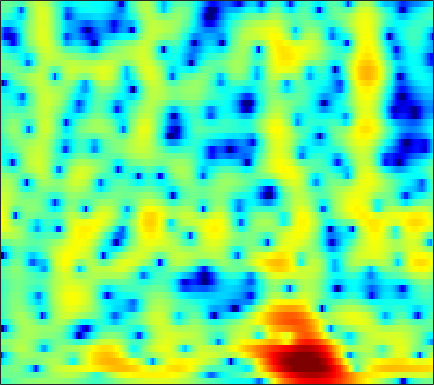

The data file committed next to this chart (first rows):
-4.6171, -4.105, -3.4327, -2.8119, -2.3748, -1.8402, -1.3664, -1.0482, -0.67901, -0.36428, -0.09726, 0.078514, 0.28675, 0.45568, 0.56197, 0.67872, 0.76767, 0.82245, 0.88255, 0.92894, 0.95846, 0.97836, 0.99266, 0.98509
-1.157, -1.074, -0.9683, -0.8809, -0.8357, -0.8118, -0.8392, -0.8995, -1.026, -1.21, -1.443, -1.632, -1.887, -2.097, -2.196, -2.216, -2.076, -1.864, -1.458, -0.9509, -0.3912, 0.0354, 0.5868, 1.095
-2.084, -1.713, -1.21, -0.7447, -0.4665, -0.2131, -0.1162, -0.1585, -0.4, -0.8939, -1.687, -2.535, -4.105, -6.4, -8.92, -14.26, -18.75, -13.37, -7.96, -4.557, -2.175, -0.8166, 0.6031, 1.679
-9.482, -7.657, -5.713, -4.125, -3.113, -1.99, -1.12, -0.6049, -0.1037, 0.1722, 0.28, 0.2673, 0.1479, -0.03322, -0.174, -0.3025, -0.2802, -0.1452, 0.1723, 0.5996, 1.07, 1.41, 1.801, 2.076
-18.8, -13.69, -9.278, -6.197, -4.419, -2.563, -1.16, -0.339, 0.4955, 1.057, 1.386, 1.518, 1.546, 1.426, 1.27, 1.004, 0.7274, 0.5369, 0.3341, 0.2338, 0.2628, 0.3625, 0.5806, 0.8227
-1.9, -1.583, -0.9654, -0.2182, 0.3645, 1.1, 1.736, 2.124, 2.512, 2.71, 2.697, 2.543, 2.132, 1.458, 0.7583, -0.5017, -2.237, -3.957, -6.999, -10.71, -11.65, -9.274, -5.908, -3.433
0.1578, 0.1846, 0.3586, 0.6245, 0.8716, 1.228, 1.575, 1.799, 2.039, 2.175, 2.172, 2.064, 1.77, 1.286, 0.7886, -0.06928, -1.105, -1.96, -3.061, -3.867, -4.098, -3.848, -3.157, -2.336
-4.201, -4.209, -3.834, -3.074, -2.382, -1.405, -0.4949, 0.1111, 0.7852, 1.291, 1.65, 1.817, 1.903, 1.865, 1.762, 1.553, 1.3, 1.093, 0.8247, 0.5891, 0.413, 0.3231, 0.2362, 0.1462
-19.6, -31.8, -15.56, -9.614, -6.833, -4.135, -2.178, -1.042, 0.1304, 0.9654, 1.539, 1.816, 2.012, 2.046, 1.983, 1.824, 1.608, 1.436, 1.234, 1.086, 1.011, 0.999, 1.001, 0.9983
-7.176, -6.684, -5.614, -4.195, -3.068, -1.624, -0.3933, 0.374, 1.174, 1.712, 1.992, 2.031, 1.868, 1.461, 1.002, 0.2008, -0.7767, -1.55, -2.441, -2.871, -2.625, -2.062, -1.071, -0.05958
-4.278, -3.365, -2.234, -1.229, -0.5396, 0.2823, 0.9492, 1.33, 1.665, 1.788, 1.677, 1.428, 0.8743, 0.01816, -0.8585, -2.409, -4.579, -6.832, -11.49, -19.82, -13.9, -8.926, -4.806, -2.04
-4.077, -3.16, -2.097, -1.19, -0.6249, -0.02712, 0.3896, 0.5889, 0.6652, 0.5392, 0.1993, -0.1894, -0.8855, -1.75, -2.474, -3.496, -4.468, -5.082, -5.586, -5.537, -4.86, -4.019, -2.622, -1.123
-3.992, -3.097, -2.058, -1.2, -0.6772, -0.1631, 0.1354, 0.218, 0.1296, -0.1994, -0.7803, -1.389, -2.458, -3.829, -5.056, -6.887, -8.635, -9.453, -9.174, -7.614, -5.619, -4.132, -2.266, -0.5806
-4.376, -3.401, -2.298, -1.416, -0.8989, -0.3936, -0.1028, -0.03386, -0.1374, -0.4812, -1.079, -1.718, -2.858, -4.394, -5.881, -8.457, -11.84, -14.23, -13.33, -9.486, -6.185, -4.194, -2.002, -0.2024
-4.796, -3.865, -2.81, -1.97, -1.481, -0.9945, -0.6815, -0.575, -0.5775, -0.7596, -1.105, -1.464, -2.045, -2.724, -3.249, -3.894, -4.334, -4.445, -4.215, -3.582, -2.66, -1.858, -0.7294, 0.3762
-4.188, -3.427, -2.566, -1.858, -1.424, -0.9876, -0.7152, -0.6023, -0.5843, -0.6912, -0.9133, -1.134, -1.486, -1.854, -2.119, -2.417, -2.599, -2.628, -2.506, -2.191, -1.673, -1.168, -0.3955, 0.4382
-2.844, -2.26, -1.562, -0.9823, -0.6193, -0.2484, -0.04251, 0.01285, -0.0555, -0.2703, -0.6199, -0.951, -1.474, -2.034, -2.457, -2.984, -3.455, -3.727, -3.925, -3.821, -3.329, -2.702, -1.618, -0.3666
-2.474, -1.97, -1.296, -0.6444, -0.2324, 0.1946, 0.434, 0.4604, 0.2691, -0.2044, -0.9489, -1.673, -2.78, -3.964, -4.826, -5.854, -6.857, -7.736, -9.387, -11.57, -12.32, -9.969, -5.79, -2.303
-6.835, -6.282, -5.062, -3.605, -2.592, -1.54, -0.8581, -0.6481, -0.7863, -1.464, -2.763, -4.229, -7.035, -11.15, -14.81, -15.52, -12.4, -10.9, -10.06, -10.12, -9.426, -7.624, -4.369, -1.243
-25.32, -26.26, -13.96, -8.874, -6.45, -4.229, -2.882, -2.331, -2.11, -2.437, -3.302, -4.289, -6.056, -8.021, -9.178, -9.356, -8.214, -7.08, -5.634, -4.311, -2.962, -1.927, -0.5011, 0.9782
-9.113, -8.58, -7.28, -5.686, -4.582, -3.321, -2.437, -1.991, -1.721, -1.733, -1.982, -2.278, -2.726, -3.146, -3.359, -3.459, -3.289, -3.024, -2.513, -1.847, -1.111, -0.5235, 0.3147, 1.147
-2.162, -1.866, -1.446, -1.021, -0.692, -0.3547, -0.131, -0.05165, -0.05582, -0.1946, -0.4519, -0.7074, -1.075, -1.455, -1.701, -1.937, -2.032, -2, -1.834, -1.547, -1.21, -0.9156, -0.4715, -0.03036
2.638, 2.66, 2.651, 2.579, 2.505, 2.34, 2.114, 1.892, 1.524, 1.04, 0.45, -0.07082, -0.8687, -1.718, -2.362, -3.106, -3.615, -3.74, -3.617, -3.295, -2.932, -2.707, -2.595, -2.651
5.598, 5.36, 4.94, 4.432, 3.979, 3.379, 2.772, 2.328, 1.711, 1.05, 0.2343, -0.5324, -1.882, -3.766, -5.632, -8.893, -12.12, -12.18, -9.39, -6.915, -5.339, -4.759, -4.703, -5.486
6.81, 6.222, 5.187, 3.895, 2.771, 1.246, -0.03256, -0.6019, -0.8246, -0.7298, -0.7493, -0.9923, -1.73, -3.076, -4.511, -6.834, -8.811, -8.908, -7.352, -5.586, -4.3, -3.802, -3.564, -3.842
6.792, 5.944, 4.347, 2.086, -0.2452, -4.958, -14.56, -18.84, -7.814, -3.764, -1.737, -0.925, -0.4392, -0.3969, -0.5698, -0.9215, -1.264, -1.456, -1.584, -1.625, -1.748, -1.882, -2.133, -2.408
5.859, 5.205, 4.063, 2.599, 1.337, -0.402, -1.794, -2.228, -1.959, -1.233, -0.4777, -0.0331, 0.3606, 0.5422, 0.5565, 0.4217, 0.1629, -0.1077, -0.5923, -1.262, -2.174, -3.016, -4.439, -6.025
4.695, 4.392, 3.864, 3.193, 2.662, 1.956, 1.335, 0.9617, 0.6192, 0.4132, 0.3166, 0.2932, 0.2789, 0.2364, 0.1796, 0.04828, -0.1951, -0.471, -1.019, -1.833, -2.957, -4.132, -6.273, -9.582
3.651, 3.59, 3.373, 3.013, 2.667, 2.12, 1.523, 1.034, 0.3918, -0.1969, -0.6898, -0.96, -1.162, -1.182, -1.099, -0.9327, -0.8107, -0.7925, -0.9017, -1.201, -1.708, -2.214, -2.998, -3.798
2.763, 2.865, 2.797, 2.553, 2.219, 1.601, 0.7758, 0.003548, -1.241, -2.71, -4.278, -5.272, -5.773, -5.072, -4.105, -2.745, -1.614, -0.9582, -0.3577, -0.03277, 0.03776, -0.01014, -0.1643, -0.3255
1.933, 2.119, 2.161, 1.959, 1.669, 1.073, 0.1907, -0.6859, -2.297, -4.672, -8.433, -13.31, -21.63, -10.8, -6.728, -3.396, -1.276, -0.1924, 0.7662, 1.29, 1.491, 1.462, 1.25, 0.9145
0.7174, 0.8465, 0.8314, 0.6045, 0.3775, 0.002776, -0.4117, -0.7625, -1.284, -1.874, -2.463, -2.75, -2.606, -1.757, -0.8592, 0.4006, 1.481, 2.086, 2.591, 2.737, 2.537, 2.141, 1.286, 0.03905
-1.589, -1.8, -2.384, -3.214, -3.855, -4.388, -4.166, -3.582, -2.487, -1.377, -0.4016, 0.272, 1.125, 1.921, 2.469, 3.101, 3.581, 3.799, 3.859, 3.624, 3.027, 2.326, 0.9674, -0.9844
-4.312, -4.859, -6.31, -8.845, -12.27, -23.07, -16.8, -10.46, -5.84, -2.921, -0.8561, 0.3424, 1.601, 2.551, 3.112, 3.66, 3.982, 4.079, 3.995, 3.653, 3.034, 2.389, 1.294, -0.04232
-5.491, -5.569, -5.959, -6.641, -7.167, -7.457, -6.694, -5.524, -3.653, -1.878, -0.334, 0.6432, 1.708, 2.542, 3.029, 3.498, 3.755, 3.812, 3.703, 3.371, 2.833, 2.27, 1.347, 0.2177
-5.797, -5.174, -4.48, -3.947, -3.564, -3.014, -2.377, -1.821, -1.023, -0.2038, 0.5955, 1.144, 1.802, 2.375, 2.729, 3.097, 3.333, 3.403, 3.339, 3.078, 2.593, 2.08, 1.164, -0.01914
-5.795, -4.674, -3.47, -2.478, -1.881, -1.209, -0.6796, -0.3409, 0.01991, 0.3238, 0.5782, 0.7683, 1.066, 1.42, 1.721, 2.143, 2.534, 2.764, 2.928, 2.889, 2.595, 2.212, 1.448, 0.3931
-4.775, -3.518, -2.161, -1.104, -0.5101, 0.0368, 0.3294, 0.3594, 0.1832, -0.2431, -0.8667, -1.351, -1.788, -1.66, -1.11, -0.01273, 1.135, 1.886, 2.635, 3.049, 3.132, 2.957, 2.448, 1.619
-3.279, -2.115, -0.8193, 0.1181, 0.6323, 1.012, 1.047, 0.813, 0.1073, -1.198, -3.353, -5.927, -12.05, -15.96, -8.977, -3.585, -0.4053, 1.211, 2.675, 3.537, 3.913, 3.9, 3.529, 2.769
-3.35, -2.291, -1.145, -0.3146, 0.1255, 0.4466, 0.461, 0.2939, -0.2274, -1.066, -2.23, -3.228, -4.309, -4.306, -3.345, -1.465, 0.3772, 1.528, 2.691, 3.437, 3.767, 3.762, 3.403, 2.652
-4.262, -3.372, -2.45, -1.772, -1.449, -1.194, -1.124, -1.164, -1.311, -1.477, -1.605, -1.604, -1.417, -0.9589, -0.4385, 0.3938, 1.282, 1.902, 2.598, 3.079, 3.288, 3.264, 2.962, 2.347
-4.468, -3.883, -3.317, -2.992, -2.895, -2.937, -3.128, -3.355, -3.612, -3.724, -3.51, -3.119, -2.335, -1.348, -0.5671, 0.4623, 1.409, 2.026, 2.693, 3.152, 3.396, 3.416, 3.242, 2.829
-4.307, -4.096, -3.968, -4.057, -4.258, -4.81, -5.744, -6.726, -8.406, -10.06, -10.13, -8.671, -5.974, -3.471, -1.901, -0.1631, 1.198, 2.013, 2.841, 3.4, 3.721, 3.81, 3.746, 3.485
-5.039, -5.146, -5.264, -5.394, -5.591, -6.092, -7.061, -8.221, -10.69, -14.54, -15.75, -12.03, -7.359, -4.046, -2.164, -0.2187, 1.227, 2.054, 2.869, 3.404, 3.686, 3.765, 3.702, 3.483
-8.114, -8.629, -8.518, -7.731, -7.073, -6.331, -5.865, -5.705, -5.6, -5.402, -4.787, -4.017, -2.678, -1.254, -0.2288, 0.9611, 1.92, 2.462, 2.963, 3.224, 3.255, 3.15, 2.88, 2.516
-15.51, -28.34, -17.03, -10.43, -7.742, -5.428, -3.908, -3.09, -2.243, -1.515, -0.8346, -0.3024, 0.438, 1.194, 1.744, 2.389, 2.896, 3.154, 3.288, 3.139, 2.698, 2.152, 1.2, 0.1145
-5.45, -5.98, -5.692, -4.552, -3.559, -2.375, -1.44, -0.8769, -0.3164, 0.1208, 0.4796, 0.7629, 1.18, 1.681, 2.082, 2.623, 3.069, 3.294, 3.352, 3.038, 2.236, 1.236, -0.8747, -4.413
-0.9261, -1.039, -1.074, -1.007, -0.8987, -0.7633, -0.7075, -0.754, -0.9688, -1.372, -1.855, -2.195, -2.364, -1.961, -1.284, -0.1031, 1.048, 1.739, 2.344, 2.537, 2.253, 1.73, 0.5979, -0.9005
-0.4487, -0.5881, -0.8058, -1.07, -1.274, -1.597, -2.043, -2.512, -3.385, -4.744, -6.905, -9.465, -14.89, -14.68, -9.584, -4.892, -1.883, -0.3068, 1.149, 2.057, 2.507, 2.605, 2.511, 2.29
-1.666, -2.025, -2.555, -3.073, -3.454, -3.912, -4.328, -4.652, -5.153, -5.815, -6.808, -7.681, -8.53, -7.807, -6.202, -3.613, -1.34, 0.04399, 1.487, 2.465, 3.084, 3.324, 3.435, 3.334
-3.989, -4.838, -6.021, -7.129, -7.844, -8.479, -8.527, -8.151, -7.335, -6.37, -5.364, -4.611, -3.551, -2.372, -1.386, -0.05858, 1.22, 2.064, 2.991, 3.643, 4.008, 4.102, 3.979, 3.585
-7.649, -9.349, -11.72, -14.27, -16.47, -19.86, -20.23, -16.69, -12.03, -8.49, -5.706, -3.997, -2.048, -0.4091, 0.6873, 1.944, 2.993, 3.639, 4.266, 4.643, 4.725, 4.6, 4.142, 3.36
-12.28, -15.63, -20.64, -22.88, -22.28, -21.41, -19.46, -16.47, -12.16, -8.522, -5.518, -3.639, -1.51, 0.2618, 1.386, 2.643, 3.624, 4.184, 4.686, 4.898, 4.812, 4.531, 3.872, 2.857
-11.61, -14.16, -17.6, -18.44, -17.09, -14.73, -12.48, -10.82, -8.618, -6.47, -4.411, -2.953, -1.164, 0.4412, 1.486, 2.685, 3.623, 4.137, 4.584, 4.726, 4.568, 4.238, 3.525, 2.478
-7, -7.643, -8.359, -8.777, -8.823, -8.59, -8.092, -7.607, -6.752, -5.638, -4.285, -3.118, -1.478, 0.1277, 1.223, 2.491, 3.479, 4.027, 4.481, 4.62, 4.434, 4.096, 3.353, 2.299
-3.497, -3.67, -4.02, -4.474, -4.867, -5.528, -6.402, -7.234, -8.45, -9.032, -7.821, -5.931, -3.186, -0.7747, 0.7384, 2.332, 3.5, 4.122, 4.615, 4.756, 4.553, 4.181, 3.399, 2.29
-1.542, -1.594, -1.807, -2.205, -2.686, -3.646, -5.165, -6.863, -10.48, -16.4, -13.27, -8.312, -3.875, -0.8963, 0.7661, 2.4, 3.532, 4.09, 4.497, 4.547, 4.268, 3.841, 3.017, 1.894
-1.749, -1.549, -1.355, -1.312, -1.409, -1.716, -2.211, -2.656, -3.183, -3.307, -2.759, -1.942, -0.5928, 0.7474, 1.632, 2.59, 3.251, 3.546, 3.676, 3.502, 3.031, 2.498, 1.546, 0.3669
